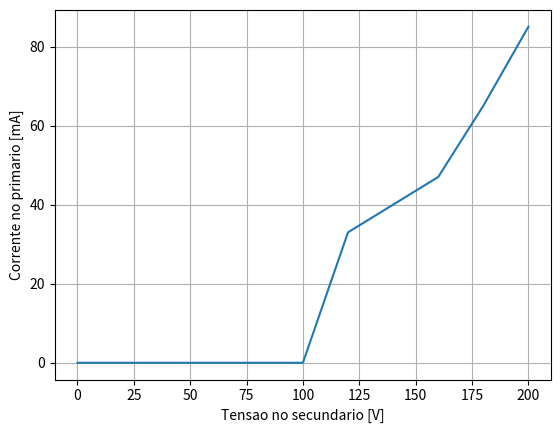

Write Python code to recreate this figure.
#!/usr/bin/env python
import matplotlib.pyplot as plt

i = [0, 0, 0, 33, 47, 65, 85]
v = [0, 80, 100, 120, 160, 180, 200]

plt.plot(v, i)
plt.xlabel('Tensao no secundario [V]')
plt.ylabel('Corrente no primario [mA]')
plt.grid(True)
plt.show()


